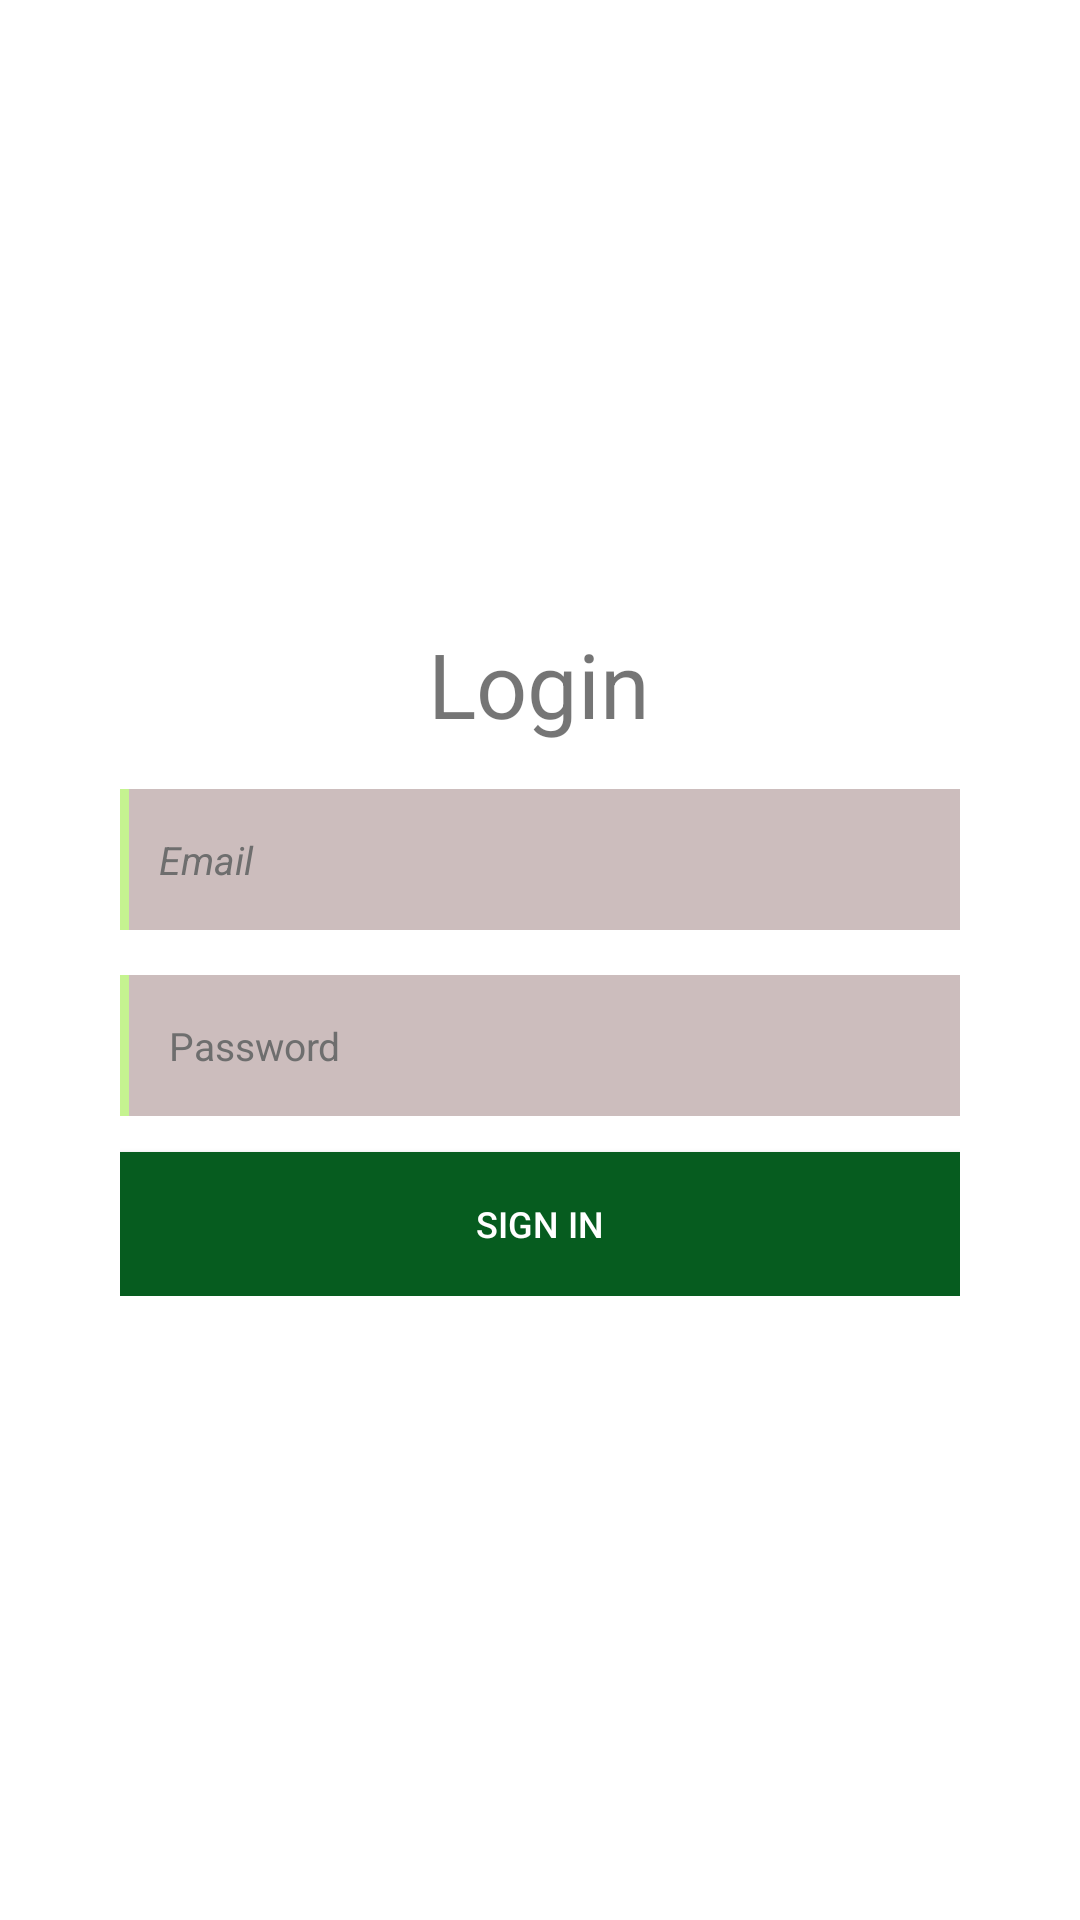

Android layout source for this screen:
<!-- AndroidManifest.xml: application theme Theme.PDFBOOK -->
<!-- res/layout/activity_login.xml -->
<?xml version="1.0" encoding="utf-8"?>
<LinearLayout xmlns:android="http://schemas.android.com/apk/res/android"
    xmlns:app="http://schemas.android.com/apk/res-auto"
    android:layout_width="match_parent"
    android:layout_height="match_parent"
    android:gravity="center"
    android:background="#fff"
    android:padding="40dp"
    android:orientation="vertical">
    <LinearLayout
        android:layout_width="match_parent"
        android:layout_height="wrap_content"
        android:gravity="center"
        android:orientation="vertical">

        <TextView
            android:layout_width="155dp"
            android:layout_height="wrap_content"
            android:textSize="30dp"
            android:gravity="center"
            android:layout_gravity="center"
            android:text="Login">

        </TextView>

        <LinearLayout
            android:layout_width="match_parent"
            android:layout_height="47dp"
            android:layout_marginTop="15dp"
            android:orientation="horizontal"
            android:background="#C5F390">

            <EditText
                android:id="@+id/Email"
                android:layout_width="match_parent"
                android:layout_height="match_parent"
                android:background="#CCBDBD"
                android:drawableStart="@drawable/ic_baseline_person_24"
                android:hint="   Email"
                android:textStyle="italic"
                android:layout_marginLeft="3dp"
                android:textSize="13dp"
                android:textColor="#120101"
                android:textColorHint="#6E6E6E" />
        </LinearLayout>

        <LinearLayout

            android:layout_width="match_parent"
            android:layout_height="47dp"
            android:layout_marginTop="15dp"
            android:orientation="horizontal"
            android:background="#C5F390">

            <EditText
                android:id="@+id/passwordE"
                android:layout_width="match_parent"
                android:layout_height="match_parent"
                android:background="#CCBDBD"
                android:drawableStart="@drawable/ic_baseline_lock_24"
                android:hint="    Password"

                android:layout_marginLeft="3dp"
                android:inputType="numberPassword"
                android:textSize="13dp"
                android:maxLength="10"
                android:textColor="#1B1B1B"
                android:textColorHint="#6E6E6E" />
        </LinearLayout>

        <Button
            android:id="@+id/LoginBtn"
            android:layout_width="match_parent"
            android:layout_height="wrap_content"
            android:background="#065C1F"
            android:text="SIGN IN"
            android:layout_marginTop="12dp"
            android:textSize="12dp"
            android:textColor="#fff" />
    </LinearLayout>

</LinearLayout>
<!-- resources referenced by this layout -->
<resources>
  <style name="Theme.PDFBOOK" parent="Theme.MaterialComponents.DayNight.DarkActionBar">
          
          <item name="colorPrimary">@color/purple_500</item>
          <item name="colorPrimaryVariant">@color/purple_700</item>
          <item name="colorOnPrimary">@color/white</item>
          
          <item name="colorSecondary">@color/teal_200</item>
          <item name="colorSecondaryVariant">@color/teal_700</item>
          <item name="colorOnSecondary">@color/black</item>
          
          <item name="android:statusBarColor" tools:targetApi="l">?attr/colorPrimaryVariant</item>
          
      </style>
  <!-- not gathered from this repository: default colours our renderer supplied (Android Studio template values) -->
  <color name="purple_500">#FF6200EE</color>
  <color name="purple_700">#FF3700B3</color>
  <color name="teal_200">#FF03DAC5</color>
  <color name="teal_700">#FF018786</color>
  <color name="black">#FF000000</color>
  <color name="white">#FFFFFFFF</color>
</resources>
